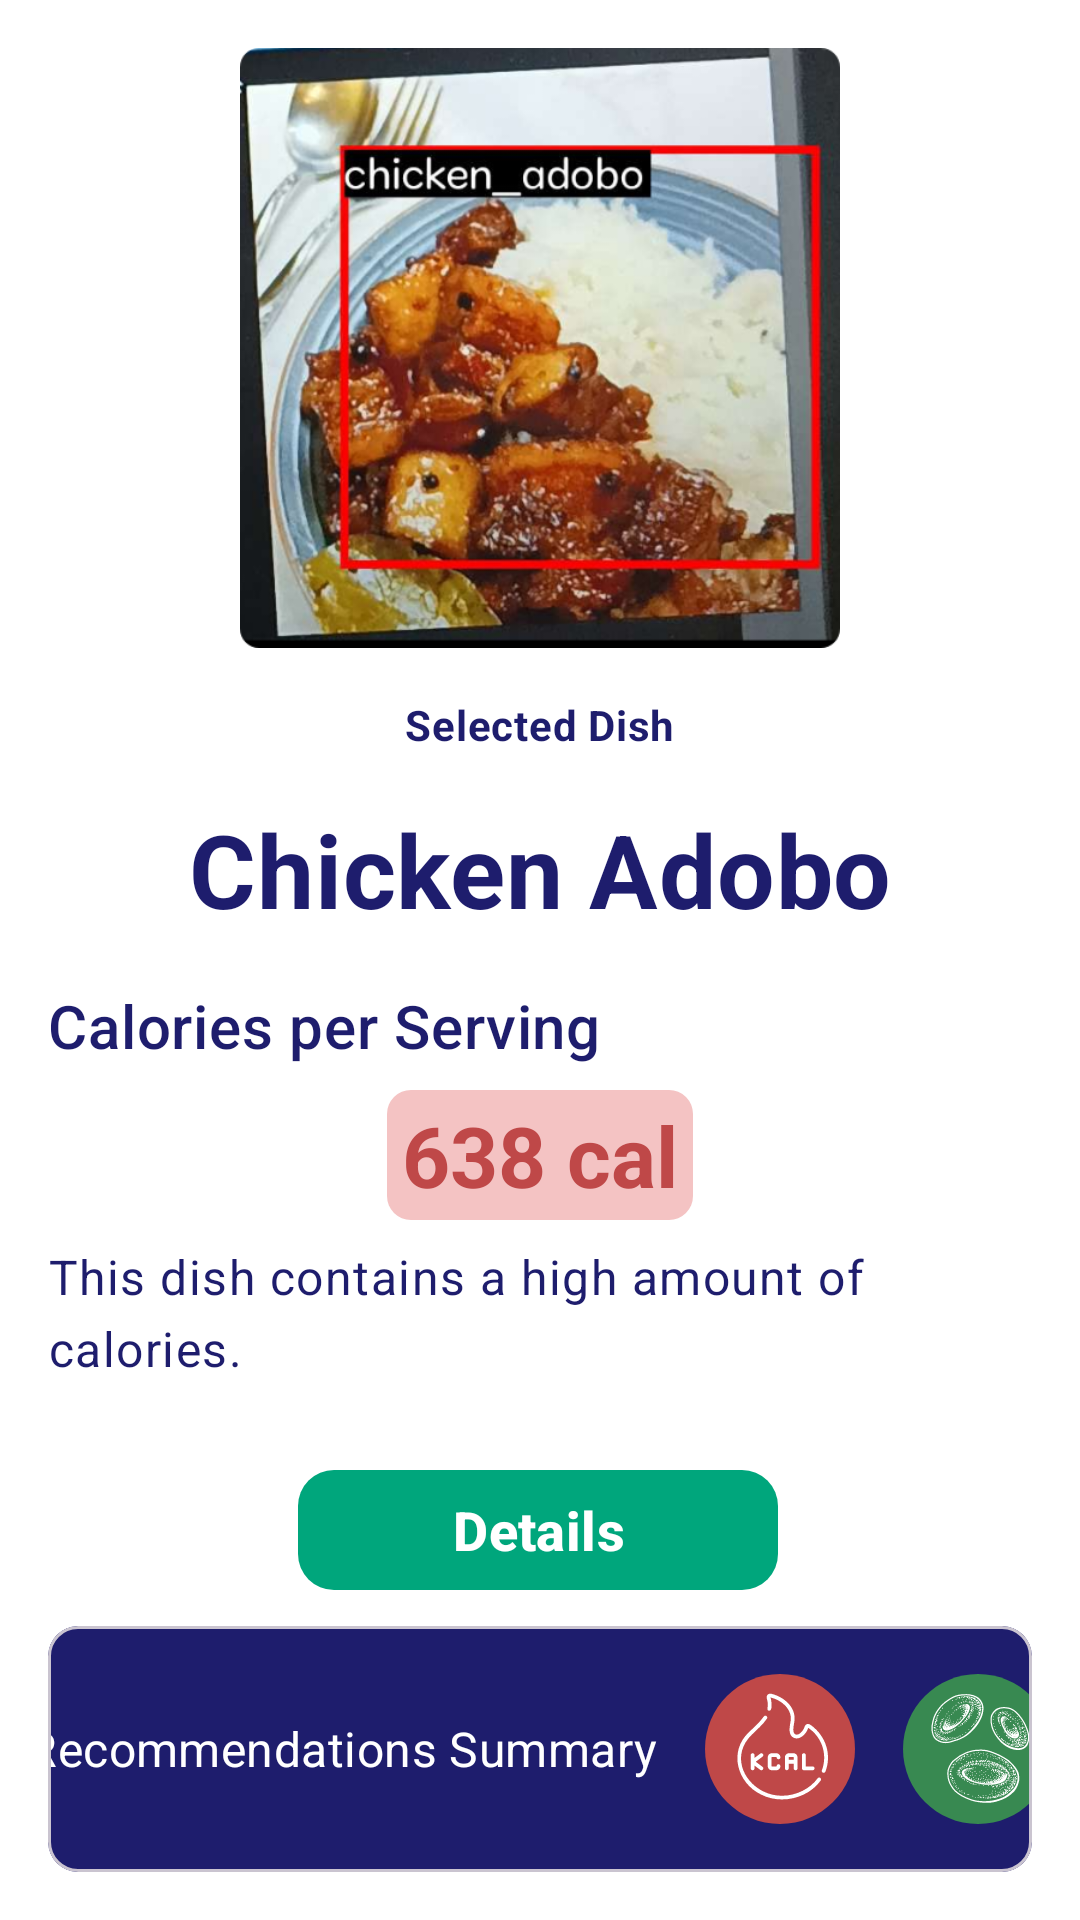

Android layout source for this screen:
<!-- AndroidManifest.xml: application theme Theme.DishDetective_xml -->
<!-- res/layout/fragment_selected_dish.xml -->
<ScrollView
    xmlns:android="http://schemas.android.com/apk/res/android"
    xmlns:app="http://schemas.android.com/apk/res-auto"
    android:layout_width="match_parent"
    android:layout_height="match_parent"
    android:fillViewport="true">

    <androidx.constraintlayout.widget.ConstraintLayout
        android:layout_width="match_parent"
        android:layout_height="wrap_content"
        android:padding="16dp">

        
        <com.google.android.material.imageview.ShapeableImageView
            android:id="@+id/dish_image"
            android:layout_width="0dp"
            android:layout_height="200dp"
            android:src="@drawable/img_placeholder"
            app:layout_constraintTop_toTopOf="parent"
            app:layout_constraintStart_toStartOf="parent"
            app:layout_constraintEnd_toEndOf="parent"
            app:layout_constraintHorizontal_bias="0.5"
            android:clickable="false" />

        
        <com.google.android.material.textview.MaterialTextView
            android:id="@+id/selectedDishTitle"
            android:layout_width="wrap_content"
            android:layout_height="wrap_content"
            android:text="Selected Dish"
            android:textAppearance="?attr/textAppearanceBody2"
            android:textColor="@color/blue"
            android:textStyle="bold"
            app:layout_constraintTop_toBottomOf="@id/dish_image"
            app:layout_constraintStart_toStartOf="parent"
            app:layout_constraintEnd_toEndOf="parent"
            android:layout_marginTop="16dp" />

        
        <com.google.android.material.textview.MaterialTextView
            android:id="@+id/dishName"
            android:layout_width="wrap_content"
            android:layout_height="wrap_content"
            android:text="Chicken Adobo"
            android:textAppearance="?attr/textAppearanceHeadline4"
            android:textColor="@color/blue"
            android:textStyle="bold"
            app:layout_constraintTop_toBottomOf="@id/selectedDishTitle"
            app:layout_constraintStart_toStartOf="parent"
            app:layout_constraintEnd_toEndOf="parent"
            android:layout_marginTop="16dp" />

        
        <com.google.android.material.textview.MaterialTextView
            android:id="@+id/caloriesPerServing"
            android:layout_width="wrap_content"
            android:layout_height="wrap_content"
            android:text="Calories per Serving"
            android:textColor="@color/blue"
            android:textAppearance="?attr/textAppearanceHeadline6"
            app:layout_constraintTop_toBottomOf="@id/dishName"
            app:layout_constraintStart_toStartOf="parent"
            android:layout_marginTop="16dp" />

        <com.google.android.material.textview.MaterialTextView
            android:id="@+id/caloriesValue"
            android:layout_width="wrap_content"
            android:layout_height="wrap_content"
            android:text="638 cal"
            android:textColor="#bf4848"
            android:textSize="28sp"
            android:textStyle="bold"
            android:paddingStart="5dp"
            android:paddingEnd="5dp"
            android:paddingTop="3dp"
            android:paddingBottom="3dp"
            android:background="@drawable/rounded_background"
            app:layout_constraintTop_toBottomOf="@id/caloriesPerServing"
            app:layout_constraintStart_toStartOf="parent"
            app:layout_constraintEnd_toEndOf="parent"
            android:layout_marginTop="8dp" />

        <com.google.android.material.textview.MaterialTextView
            android:id="@+id/caloriesReason"
            android:layout_width="wrap_content"
            android:layout_height="wrap_content"
            android:text="This dish contains a high amount of calories."
            android:textColor="@color/blue"
            android:textAppearance="?attr/textAppearanceBodyLarge"
            app:layout_constraintTop_toBottomOf="@id/caloriesValue"
            app:layout_constraintStart_toStartOf="parent"
            android:layout_marginTop="8dp" />

        
        <LinearLayout
            android:id="@+id/nutrientContainer"
            android:layout_width="match_parent"
            android:layout_height="wrap_content"
            android:orientation="vertical"
            android:layout_marginTop="16dp"
            app:layout_constraintTop_toBottomOf="@id/caloriesReason"
            app:layout_constraintStart_toStartOf="parent"
            app:layout_constraintEnd_toEndOf="parent" />

        
        <com.google.android.material.button.MaterialButton
            android:id="@+id/detailsButton"
            android:layout_width="160dp"
            android:layout_height="wrap_content"
            android:layout_marginBottom="8dp"
            android:text="Details"
            android:textStyle="bold"
            android:textSize="18sp"
            app:backgroundTint="@color/green"
            app:cornerRadius="12dp"
            app:layout_constraintBottom_toTopOf="@+id/recommendationSummaryCard"
            app:layout_constraintEnd_toEndOf="parent"
            app:layout_constraintHorizontal_bias="0.497"
            app:layout_constraintStart_toStartOf="parent" />

        
        <com.google.android.material.card.MaterialCardView
            android:id="@+id/recommendationSummaryCard"
            android:layout_width="0dp"
            android:layout_height="wrap_content"
            app:cardCornerRadius="10dp"
            app:cardBackgroundColor="@color/blue"
            app:layout_constraintBottom_toBottomOf="parent"
            app:layout_constraintStart_toStartOf="parent"
            app:layout_constraintEnd_toEndOf="parent">

            <LinearLayout
                android:id="@+id/recommendationSummary"
                android:layout_width="match_parent"
                android:layout_height="wrap_content"
                android:gravity="center"
                android:orientation="horizontal"
                android:paddingBottom="16dp"
                android:paddingTop="16dp">

                <com.google.android.material.textview.MaterialTextView
                    android:id="@+id/recommendationSummaryText"
                    android:layout_width="wrap_content"
                    android:layout_height="wrap_content"
                    android:layout_marginEnd="16dp"
                    android:text="Recommendations Summary"
                    android:textAppearance="?attr/textAppearanceSubtitle1"
                    android:textColor="@android:color/white" />

                
                <com.google.android.material.imageview.ShapeableImageView
                    android:id="@+id/kcalIcon"
                    android:layout_width="50dp"
                    android:layout_height="50dp"
                    android:layout_marginEnd="16dp"
                    android:contentDescription="Calories Icon"
                    android:src="@drawable/ic_kcal" />

                
                <com.google.android.material.imageview.ShapeableImageView
                    android:id="@+id/nutrientsIcon"
                    android:layout_width="50dp"
                    android:layout_height="50dp"
                    android:contentDescription="Nutrients Icon"
                    android:src="@drawable/ic_iron" />
            </LinearLayout>
        </com.google.android.material.card.MaterialCardView>

    </androidx.constraintlayout.widget.ConstraintLayout>
</ScrollView>
<!-- resources referenced by this layout -->
<resources>
  <color name="blue">#1e1d6d</color>
  <color name="green">#00a67c</color>
  <!-- drawable ic_iron: vector/xml drawable (drawable, 237084 chars, omitted) -->
  <!-- drawable ic_kcal: vector/xml drawable (drawable, 14963 chars, omitted) -->
  <!-- drawable img_placeholder: png bitmap (drawable, 502700 bytes) -->
  <!-- drawable rounded_background (drawable) -->
  <shape xmlns:android="http://schemas.android.com/apk/res/android">
      <solid android:color="#f4c3c3" />
      <corners android:radius="8dp" />
  </shape>
  <style name="Theme.DishDetective_xml" parent="Base.Theme.DishDetective_xml" />
  <style name="Base.Theme.DishDetective_xml" parent="Theme.Material3.Light.NoActionBar">
          
          
          <item name="android:colorBackground">@android:color/white</item>
          <item name="colorSurface">@android:color/white</item>
      </style>
</resources>
